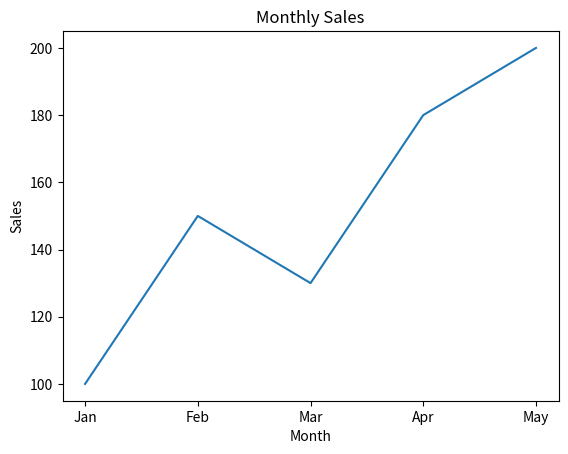

This figure's Python source:
import matplotlib.pyplot as plt
months = ["Jan", "Feb", "Mar", "Apr", "May"]
sales = [100, 150, 130, 180, 200]
plt.plot(months, sales)
plt.title("Monthly Sales")
plt.xlabel("Month")
plt.ylabel("Sales")
plt.show()
